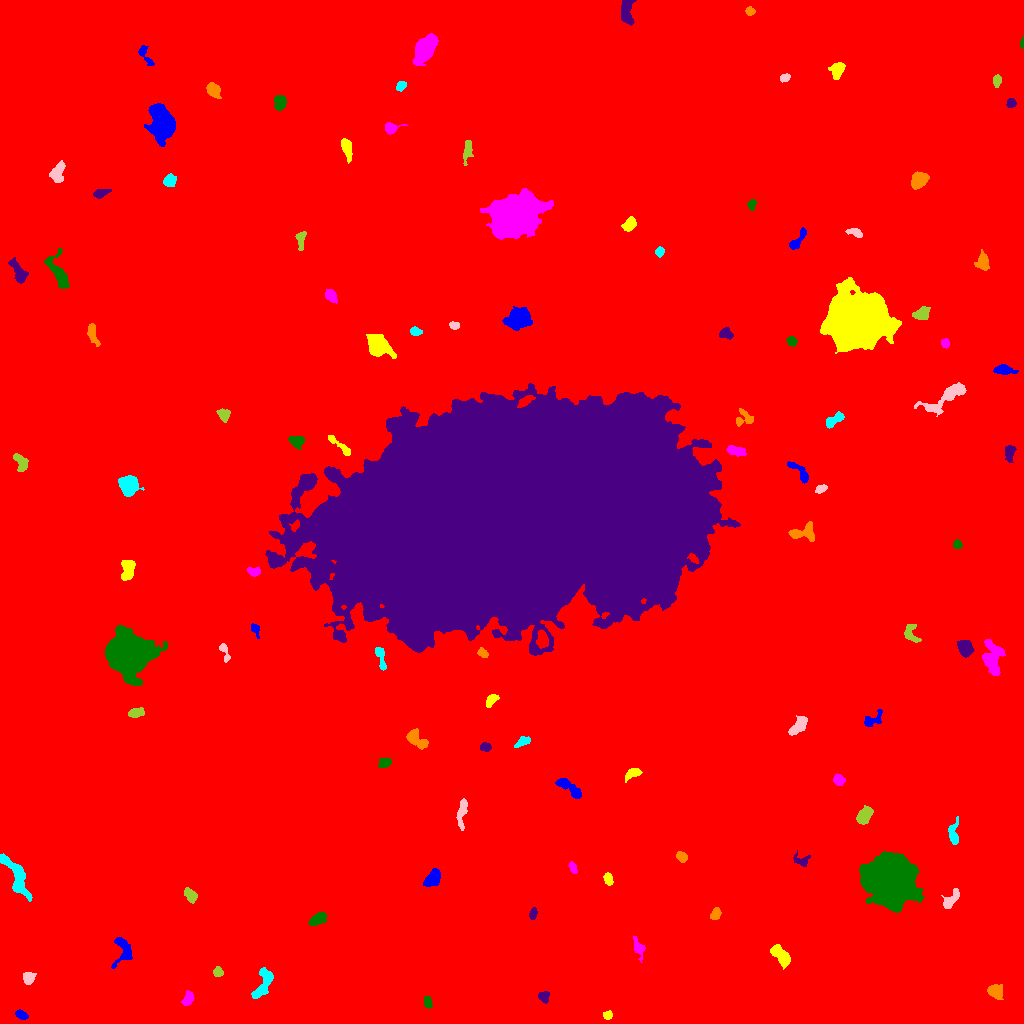

Values plotted in this chart, from the file beside it:
ID, X, Y, A, B, theta, total_flux, mu_max, mu_median, mu_mean, R_fwhm, R_e, R10, R90, x_start, x_end, y_start, y_end, area, greylevel
0, 509.4, 509.2, 308.3, 294.7, -0.5968, 2529885, 19.0, 2.0, 2.715, 68.43, 240.9, 89.28, 402.2, 0, 1023, 0, 1023, 931672, 2.715
1, 21.08, 8.764, 3.215, 1.908, -0.4506, 348.0, 6.0, 4.0, 3.379, 4.72, 3.241, 1.262, 4.886, 15, 28, 4, 14, 103, 11.38
2, 607.2, 8.069, 2.112, 1.877, -0.09852, 188.0, 6.0, 2.0, 2.442, 3.478, 2.523, 0.9772, 3.949, 603, 612, 4, 13, 77, 12.44
3, 188.1, 24.28, 3.72, 2.05, 1.022, 338.0, 5.0, 3.0, 2.467, 4.687, 3.385, 1.382, 5.171, 181, 194, 18, 33, 137, 11.47
4, 427.7, 20.89, 2.893, 1.895, -1.291, 351.0, 7.0, 4.0, 3.774, 4.029, 3.038, 1.262, 4.652, 424, 432, 15, 27, 93, 11.77
5, 543.7, 26.55, 2.896, 2.515, -0.7474, 336.0, 6.0, 3.0, 2.947, 4.72, 3.432, 1.382, 5.262, 538, 549, 20, 32, 114, 10.95
6, 995.4, 32.37, 3.446, 3.057, -0.4278, 485.0, 6.0, 2.0, 2.401, 5.352, 4.068, 1.596, 6.383, 987, 1003, 24, 39, 202, 11.4
7, 263.3, 40.08, 9.105, 3.304, 1.14, 1425, 10.0, 4.0, 4.204, 6.933, 5.585, 2.185, 8.686, 251, 273, 25, 56, 339, 12.2
8, 28.34, 45.35, 2.971, 2.77, 1.007, 451.0, 7.0, 3.0, 3.268, 4.549, 3.7, 1.493, 5.614, 23, 36, 39, 51, 138, 11.27
9, 217.7, 51.62, 2.37, 2.199, -0.7496, 374.0, 9.0, 4.0, 4.065, 3.656, 2.932, 1.128, 4.514, 213, 223, 47, 57, 92, 12.07
10, 989.4, 69.39, 3.448, 2.933, 0.5934, 360.0, 5.0, 2.0, 2.368, 4.618, 3.949, 1.493, 5.997, 982, 996, 61, 77, 152, 10.37
11, 123.3, 72.69, 7.773, 4.87, -1.527, 896.0, 8.0, 3.0, 3.017, 5.863, 5.412, 2.034, 8.406, 111, 132, 55, 86, 297, 11.02
12, 780.1, 68.87, 6.063, 2.484, -0.8732, 735.0, 7.0, 3.0, 2.597, 5.781, 4.853, 1.871, 7.313, 770, 790, 54, 79, 283, 11.6
13, 638.6, 75.95, 5.405, 2.345, -1.227, 374.0, 5.0, 2.0, 2.337, 4.583, 3.909, 1.596, 6.18, 633, 645, 61, 87, 160, 10.34
14, 317.9, 104.8, 4.7, 2.423, 0.5555, 613.0, 7.0, 3.0, 3.278, 5.078, 4.334, 1.693, 6.676, 308, 326, 98, 112, 187, 11.28
15, 532.9, 109, 2.673, 1.624, 1.379, 188.0, 5.0, 2.0, 2.212, 3.29, 2.585, 0.9772, 4.184, 529, 537, 104, 116, 85, 15.21
16, 715.5, 109.4, 3.047, 2.28, 1.127, 386.0, 6.0, 4.0, 3.416, 4.983, 3.432, 1.382, 5.171, 710, 721, 104, 116, 113, 11.42
17, 15.28, 148.7, 13.46, 3.904, -1.069, 1687, 8.0, 3.0, 3.257, 8.463, 7.114, 2.706, 11, 0, 32, 122, 170, 518, 11.26
18, 950.2, 123.5, 5.779, 2.679, 0.8251, 426.0, 5.0, 2.0, 2.152, 4.406, 4.26, 1.596, 6.933, 941, 959, 115, 135, 198, 10.15
19, 190.3, 128.2, 3.895, 2.398, -0.8635, 819.0, 11.0, 5.0, 5.388, 4.687, 3.909, 1.493, 6.077, 184, 197, 120, 136, 152, 12.39
20, 232, 174.4, 12.82, 10.82, 0.3678, 126972, 165.0, 14.0, 32.26, 12.42, 13.05, 5.046, 24.84, 180, 277, 124, 208, 3936, 39.26
21, 432.5, 145.4, 4.948, 3.033, 0.9022, 1548, 13.0, 6.0, 6.559, 5.89, 4.983, 2.034, 7.653, 423, 440, 137, 155, 236, 13.56
22, 608.2, 144.4, 3.063, 1.905, -1.294, 447.0, 9.0, 4.0, 4.257, 3.785, 3.141, 1.128, 4.853, 603, 613, 138, 151, 105, 12.26
23, 572.9, 155.6, 3.101, 1.633, -1.139, 247.0, 5.0, 3.0, 2.976, 3.949, 2.932, 1.128, 4.37, 568, 577, 150, 162, 83, 10.98
24, 888.9, 142.3, 10.26, 9.747, -0.519, 82656, 127.0, 17.0, 30.95, 11.78, 11.69, 4.618, 21.39, 859, 924, 111, 172, 2671, 37.95
25, 801.2, 162.3, 4.391, 2.828, -0.3726, 310.0, 6.0, 2.0, 2.331, 3.989, 3.523, 1.262, 5.614, 793, 810, 157, 173, 133, 10.33
26, 682.2, 167, 2.515, 1.984, -0.5178, 267.0, 7.0, 2.0, 2.495, 3.29, 2.821, 1.128, 4.478, 676, 687, 161, 172, 107, 11.5
27, 953.8, 189.2, 6.847, 2.543, 1.558, 364.0, 4.0, 2.0, 1.916, 5.997, 4.297, 1.693, 6.887, 948, 958, 179, 207, 190, 9.916
28, 461.8, 210.2, 7.905, 2.171, 1.443, 736.0, 8.0, 3.0, 3.439, 4.549, 4.82, 1.784, 7.464, 456, 467, 193, 225, 214, 10.44
29, 864.3, 207.7, 4.39, 2.789, 0.967, 1655, 16.0, 7.0, 7.291, 5.585, 4.478, 1.784, 7.069, 856, 873, 199, 218, 227, 15.29
30, 900.1, 218.1, 2.107, 1.976, 0.7503, 252.0, 7.0, 3.0, 3.231, 3.241, 2.585, 0.9772, 4.146, 896, 905, 214, 223, 78, 13.23
31, 570.5, 234.7, 8.351, 2.469, -0.6382, 716.0, 7.0, 2.0, 2.722, 5.046, 4.853, 1.871, 7.777, 555, 581, 225, 245, 263, 10.72
32, 633.3, 250.4, 4.206, 2.196, 0.4678, 425.0, 6.0, 3.0, 2.951, 5.078, 3.656, 1.493, 5.698, 625, 642, 241, 255, 144, 10.95
33, 838.8, 243.6, 2.612, 2.273, -1.045, 261.0, 5.0, 2.0, 2.212, 4.107, 3.038, 1.262, 4.72, 833, 845, 238, 250, 118, 11.21
34, 384.6, 260.9, 2.817, 2.178, 0.3845, 288.0, 6.0, 2.0, 2.42, 4.26, 3.141, 1.262, 4.886, 378, 391, 256, 266, 119, 11.42
35, 485.2, 276.3, 2.592, 1.766, -0.04164, 169.0, 4.0, 2.0, 1.817, 4.146, 2.764, 1.128, 4.26, 480, 491, 272, 281, 93, 12.82
36, 416.1, 284.4, 6.263, 3.04, -0.7174, 1076, 11.0, 4.0, 4.171, 4.618, 4.652, 1.784, 7.59, 406, 428, 274, 295, 258, 12.17
37, 523.6, 282.4, 3.747, 1.889, 0.4111, 390.0, 9.0, 3.0, 3.12, 2.821, 3.241, 1.128, 5.202, 514, 530, 276, 287, 125, 12.12
38, 798.3, 297.5, 5.859, 2.621, 0.8561, 1219, 11.0, 5.0, 5.209, 5.836, 4.951, 1.954, 7.611, 788, 807, 288, 308, 234, 13.21
39, 135.9, 310.8, 3.909, 2.179, 0.1706, 363.0, 5.0, 3.0, 2.574, 4.754, 3.785, 1.493, 5.781, 128, 144, 306, 316, 141, 10.57
40, 40.97, 292.7, 9.053, 4.063, 1.095, 4298, 19.0, 6.0, 7.436, 7.247, 7.069, 2.706, 11.62, 28, 56, 277, 311, 578, 14.44
41, 871.9, 303.2, 5.409, 2.741, 0.463, 533.0, 8.0, 3.0, 3.063, 4.406, 3.785, 1.382, 6.18, 864, 882, 297, 314, 174, 11.06
42, 491.2, 323.6, 3.448, 2.05, 0.8175, 444.0, 8.0, 3.0, 3.552, 4.146, 3.29, 1.262, 5.323, 486, 499, 316, 329, 125, 11.55
43, 992.3, 365, 8.609, 4.564, -1.519, 1641, 10.0, 3.0, 3.426, 6.699, 6.604, 2.459, 10.46, 982, 1005, 348, 384, 479, 11.43
44, 126.9, 369.7, 9.095, 8.586, -1.251, 48293, 111.0, 13.0, 24.28, 9.458, 10.09, 3.868, 18.44, 105, 167, 338, 398, 1989, 31.28
45, 964.9, 375.6, 4.091, 3.125, -1.104, 1750, 16.0, 7.0, 7.743, 5.89, 4.618, 1.871, 7.225, 957, 974, 366, 383, 226, 14.74
46, 482.6, 370.7, 2.518, 1.798, -0.7962, 217.0, 6.0, 2.0, 2.466, 3.568, 2.646, 0.9772, 4.184, 477, 488, 366, 376, 88, 12.47
47, 380.9, 365.6, 6.92, 1.954, -1.341, 596.0, 7.0, 4.0, 3.702, 5.232, 4.068, 1.596, 6.206, 375, 386, 353, 376, 161, 12.7
48, 224.3, 371.7, 5.615, 1.825, -1.247, 281.0, 7.0, 2.0, 2.443, 2.932, 3.241, 1.128, 5.171, 219, 230, 361, 380, 115, 10.44
49, 910.9, 390.5, 5.529, 3.315, -1.248, 615.0, 6.0, 3.0, 3.361, 6.58, 4.687, 1.871, 6.91, 904, 921, 381, 399, 183, 10.36
50, 542.3, 384.2, 4.248, 2.676, -1.436, 638.0, 7.0, 3.0, 3.486, 5.202, 4.297, 1.693, 6.628, 536, 548, 375, 394, 183, 20.49
51, 255, 394.4, 3.578, 1.871, -1.216, 354.0, 7.0, 3.5, 3.848, 3.827, 3.038, 1.262, 4.754, 251, 259, 385, 400, 92, 10.85
52, 127.7, 454.2, 5.559, 3.135, 1.437, 929.0, 7.0, 4.0, 3.761, 6.628, 5.202, 2.111, 7.777, 121, 135, 443, 463, 247, 11.76
53, 253.9, 452, 3.143, 2.143, -0.01892, 491.0, 8.0, 5.0, 4.546, 4.82, 3.338, 1.382, 5.046, 247, 260, 447, 456, 108, 14.55
54, 957.3, 479, 2.123, 1.991, -1.486, 292.0, 8.0, 4.0, 3.842, 3.568, 2.585, 0.9772, 4.146, 953, 962, 475, 484, 76, 11.84
55, 513.3, 510.9, 85.89, 48.29, 0.1428, 2409548, 187.0, 27.0, 29.47, 24.72, 80.23, 25.63, 130.8, 265, 740, 368, 640, 81760, 36.47
56, 804.3, 490.8, 6.952, 3.793, 0.08226, 869.0, 7.0, 3.0, 3.104, 5.917, 5.202, 1.954, 8.156, 788, 814, 482, 502, 280, 11.1
57, 128.7, 537.8, 5.158, 4.587, -1.441, 2021, 11.0, 6.0, 5.725, 7.818, 6.18, 2.523, 9.288, 118, 144, 527, 548, 353, 12.73
58, 820.7, 534.4, 2.996, 1.741, 0.4052, 283.0, 6.0, 3.0, 3.18, 4.184, 2.932, 1.128, 4.618, 815, 827, 530, 539, 89, 11.18
59, 21.32, 560.8, 4.608, 2.807, -1.114, 504.0, 7.0, 3.0, 2.739, 4.184, 4.184, 1.596, 6.58, 13, 28, 552, 570, 184, 10.74
... 57 more rows
